4-way image classification set "dataset" from GitHub (ananya-byte/AlzheimerDataset); label vocabulary: mild dementia, moderate dementia, non-demented, very mild dementia.

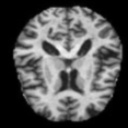
Label: non-demented

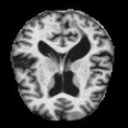
Label: mild dementia

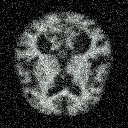
Label: mild dementia

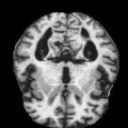
Label: very mild dementia

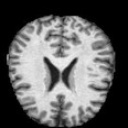
Label: non-demented

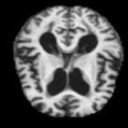
Label: very mild dementia
